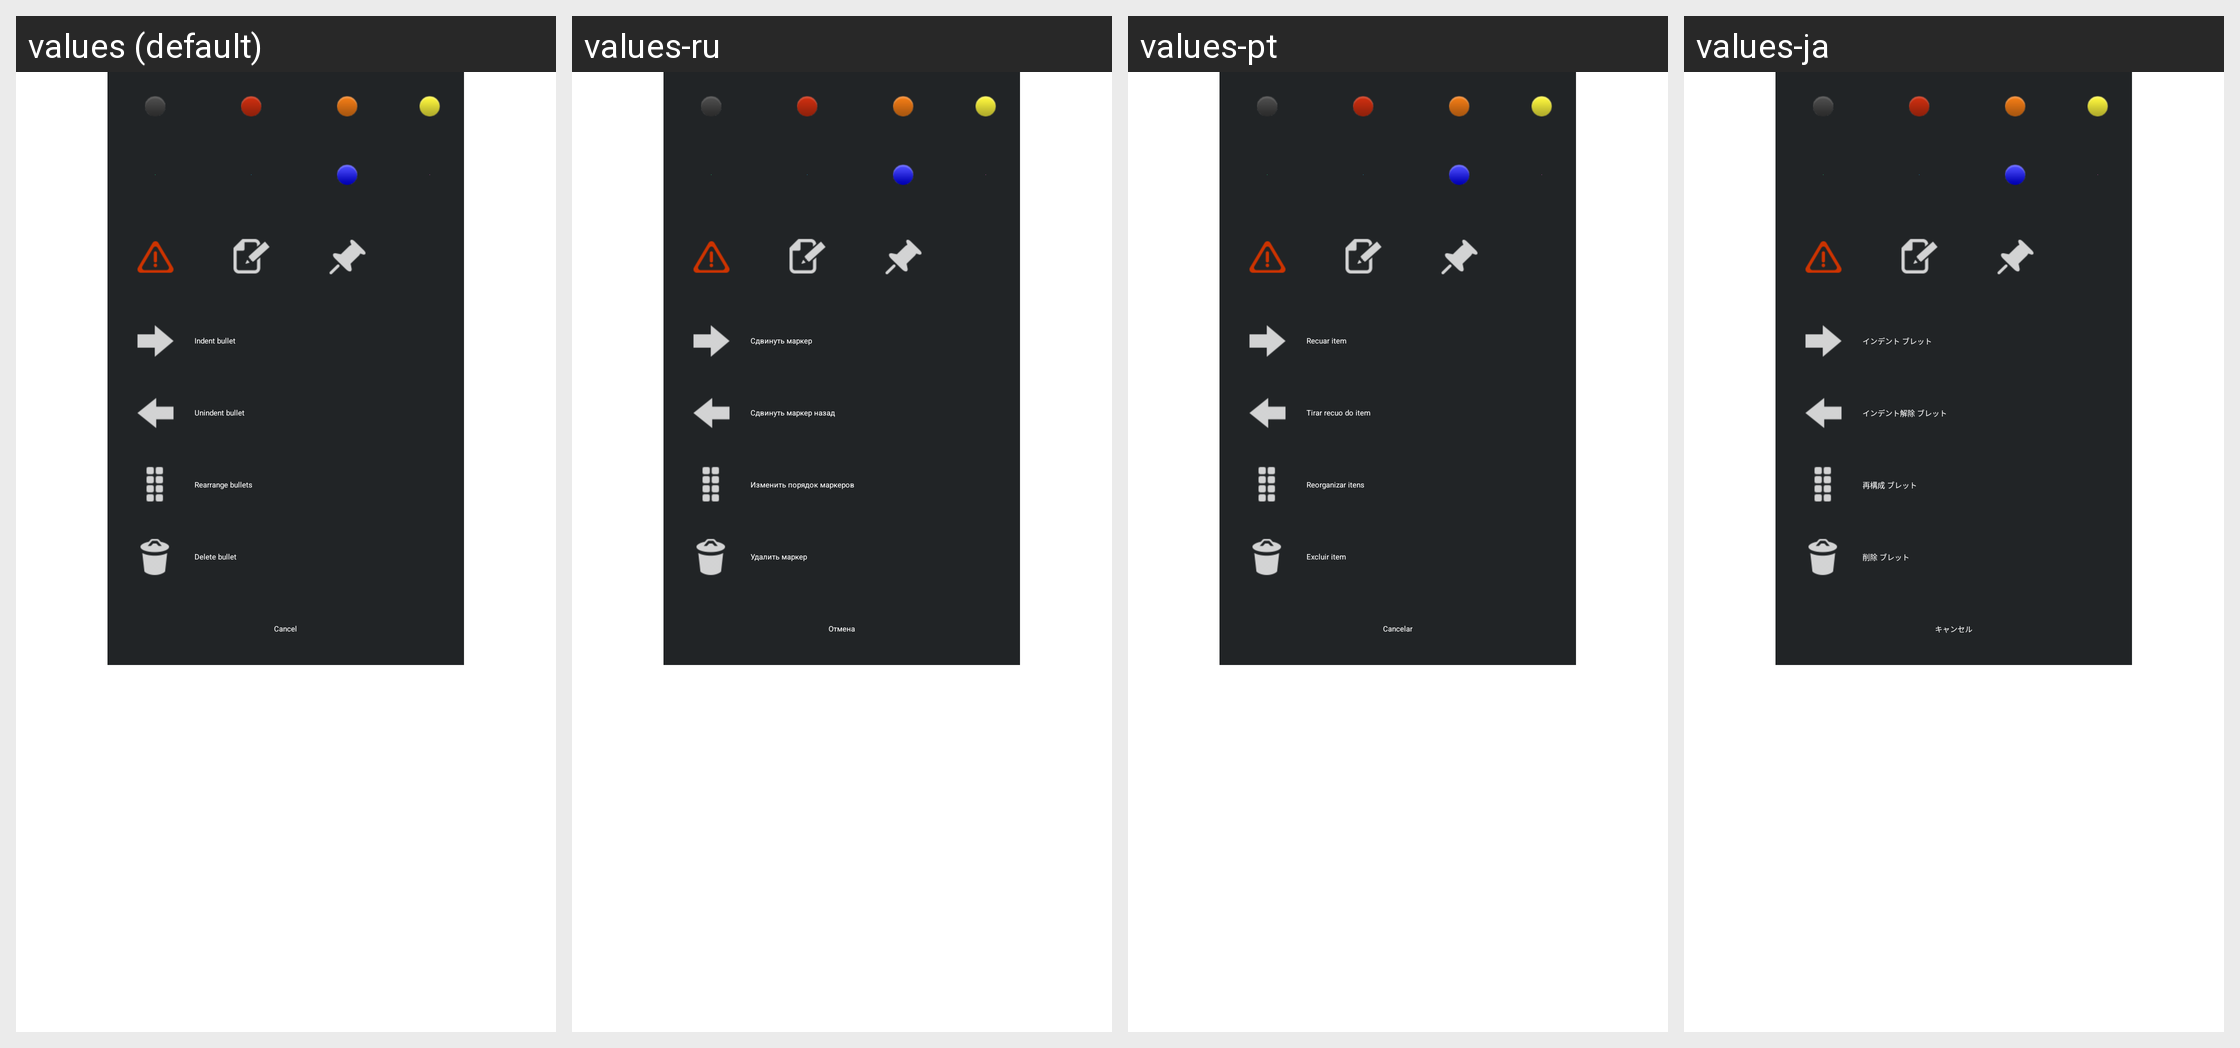

Translations of the strings shown on this Android screen, per locale in the grid:
Android screen res/layout/guide_create_steps_bullet_popup.xml rendered under 4 locales, left to right: values (default), values-ru, values-pt, values-ja. Device: Nexus 5 (rendered at 1080×1920; each locale shown at half size, 540×960, under a caption strip naming it); theme Theme.Base.
Other locales in the repository, not shown: values-br, values-cn, values-de, values-es, values-fr, values-it, values-ko, values-nl, values-pt-rBR, values-pt-rPT, values-sv, values-zh-rCN.
Strings drawn on this screen, with the default value and each locale's value (text and hints the layout hard-codes, and strings that could not be matched under every locale, appear in the picture but are not listed):

indent_bullet
  values: Indent bullet
  values-ru: Сдвинуть маркер
  values-pt: Recuar item
  values-ja: インデント ブレット

unindent_bullet
  values: Unindent bullet
  values-ru: Сдвинуть маркер назад
  values-pt: Tirar recuo do item
  values-ja: インデント解除 ブレット

rearrange_bullet
  values: Rearrange bullets
  values-ru: Изменить порядок маркеров
  values-pt: Reorganizar itens
  values-ja: 再構成 ブレット

delete_bullet
  values: Delete bullet
  values-ru: Удалить маркер
  values-pt: Excluir item
  values-ja: 削除 ブレット

cancel
  values: Cancel
  values-ru: Отмена
  values-pt: Cancelar
  values-ja: キャンセル
